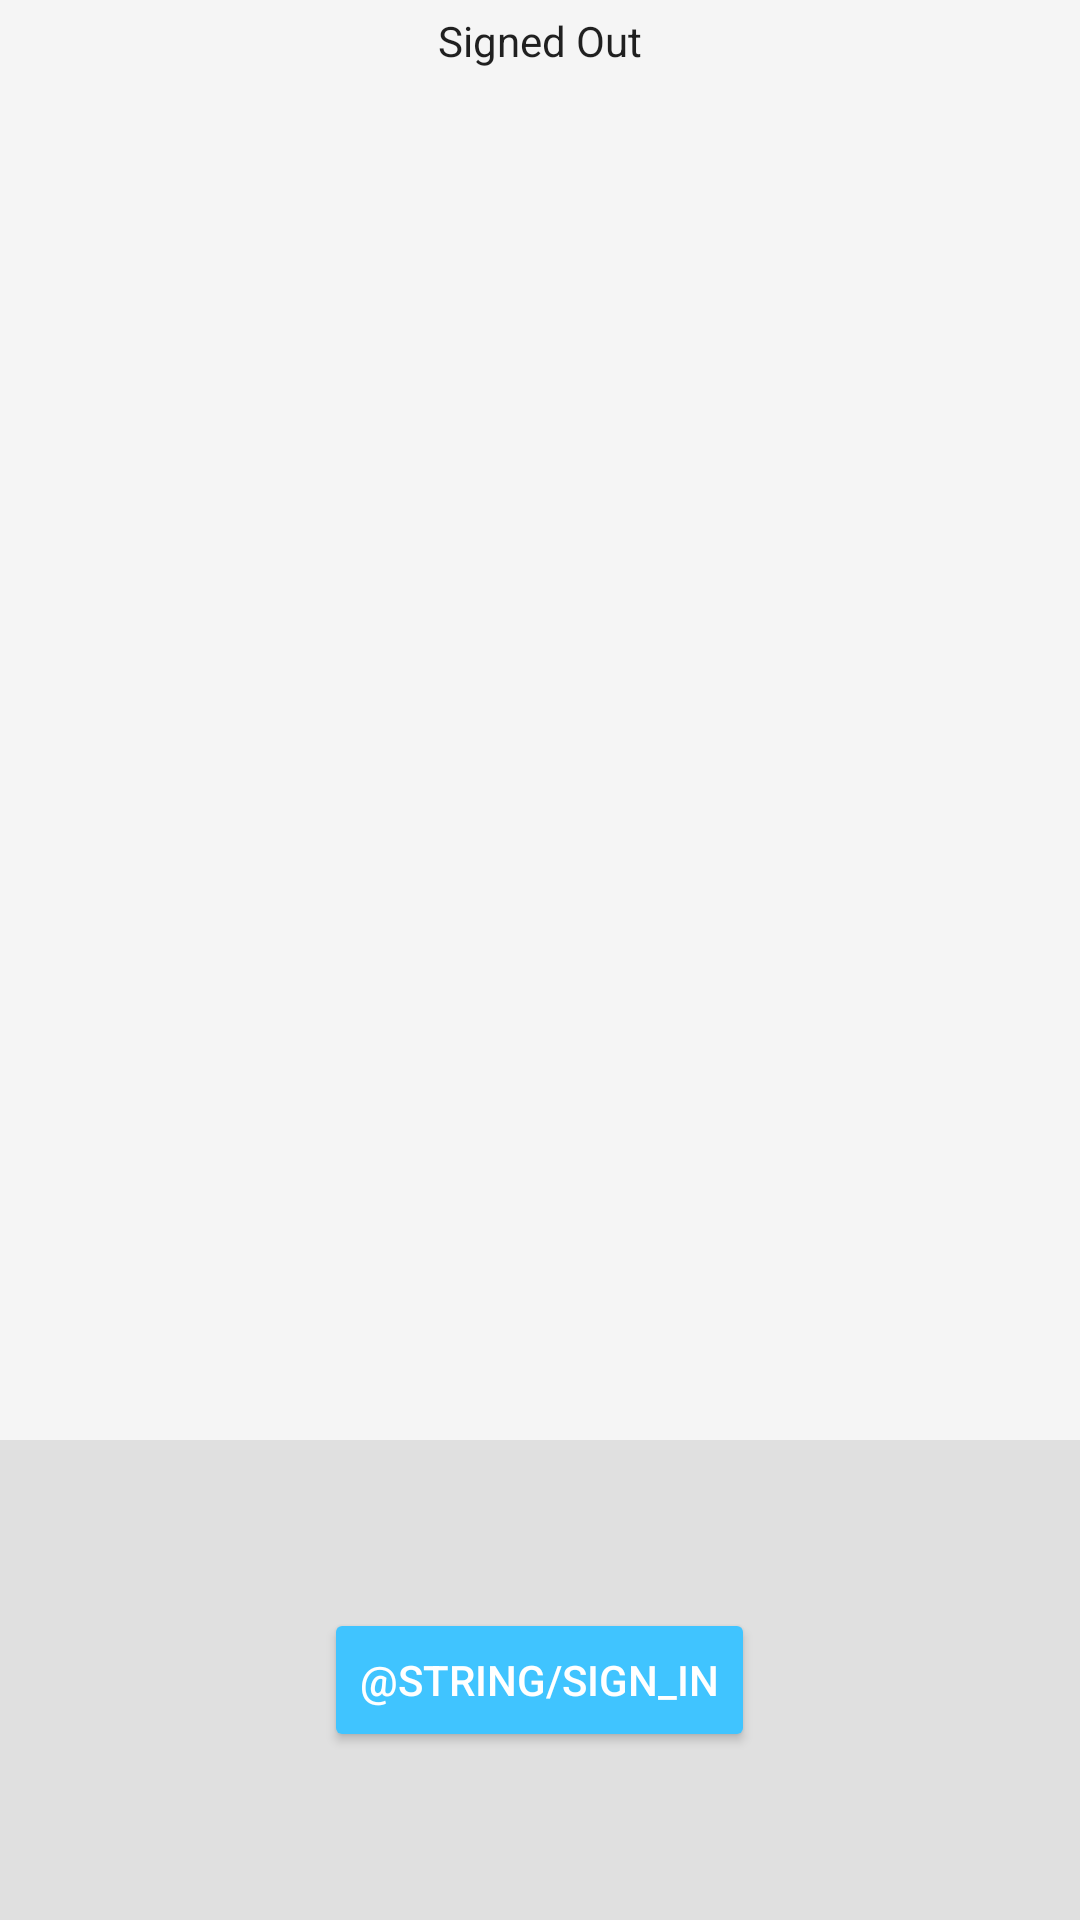

Here is an Android app screen rendered from its layout file. Give the layout XML and the strings, colors and styles it references.
<!-- AndroidManifest.xml: application theme AppTheme -->
<!-- res/layout/activity_firebase_ui.xml -->
<LinearLayout xmlns:android="http://schemas.android.com/apk/res/android"
    xmlns:tools="http://schemas.android.com/tools"
    android:id="@+id/main_layout"
    android:layout_width="match_parent"
    android:layout_height="match_parent"
    android:background="@color/grey_100"
    android:orientation="vertical"
    android:weightSum="4">

    <LinearLayout
        android:layout_width="match_parent"
        android:layout_height="0dp"
        android:layout_weight="3"
        android:gravity="center_horizontal"
        android:orientation="vertical">

        <TextView
            android:id="@+id/status"
            style="@style/ThemeOverlay.MyTextDetail"
            android:text="Signed Out" />

    </LinearLayout>


    <RelativeLayout
        android:layout_width="fill_parent"
        android:layout_height="0dp"
        android:layout_weight="1"
        android:background="@color/grey_300"
        android:gravity="center_vertical">

        <Button
            android:id="@+id/sign_in_button"
            android:layout_width="wrap_content"
            android:layout_height="wrap_content"
            android:layout_centerInParent="true"
            android:text="@string/sign_in"
            android:theme="@style/ThemeOverlay.MyDarkButton"
            android:visibility="visible" />

        <Button
            android:id="@+id/sign_out_button"
            android:layout_width="wrap_content"
            android:layout_height="wrap_content"
            android:layout_centerInParent="true"
            android:text="Sign Out"
            android:theme="@style/ThemeOverlay.MyDarkButton"
            android:visibility="gone" />

    </RelativeLayout>

</LinearLayout>
<!-- resources referenced by this layout -->
<resources>
  <color name="grey_100">#F5F5F5</color>
  <color name="grey_300">#E0E0E0</color>
  <style name="ThemeOverlay.MyDarkButton" parent="ThemeOverlay.AppCompat.Dark">
          <item name="colorButtonNormal">@color/colorAccent</item>
          <item name="android:layout_marginRight">4dp</item>
          <item name="android:layout_marginLeft">4dp</item>
          <item name="android:textColor">@android:color/white</item>
      </style>
  <style name="ThemeOverlay.MyTextDetail" parent="AppTheme">
          <item name="android:layout_width">wrap_content</item>
          <item name="android:layout_height">wrap_content</item>
          <item name="android:fadeScrollbars">true</item>
          <item name="android:gravity">center</item>
          <item name="android:maxLines">5</item>
          <item name="android:padding">4dp</item>
          <item name="android:scrollbars">vertical</item>
          <item name="android:textSize">14sp</item>
      </style>
  <style name="AppTheme" parent="Theme.AppCompat.Light.DarkActionBar">
          
          <item name="colorPrimary">@color/colorPrimary</item>
          <item name="colorPrimaryDark">@color/colorPrimaryDark</item>
          <item name="colorAccent">@color/colorAccent</item>
      </style>
  <color name="colorAccent">#40c4ff</color>
  <color name="colorPrimary">#03a9f4</color>
  <color name="colorPrimaryDark">#0288d1</color>
</resources>
